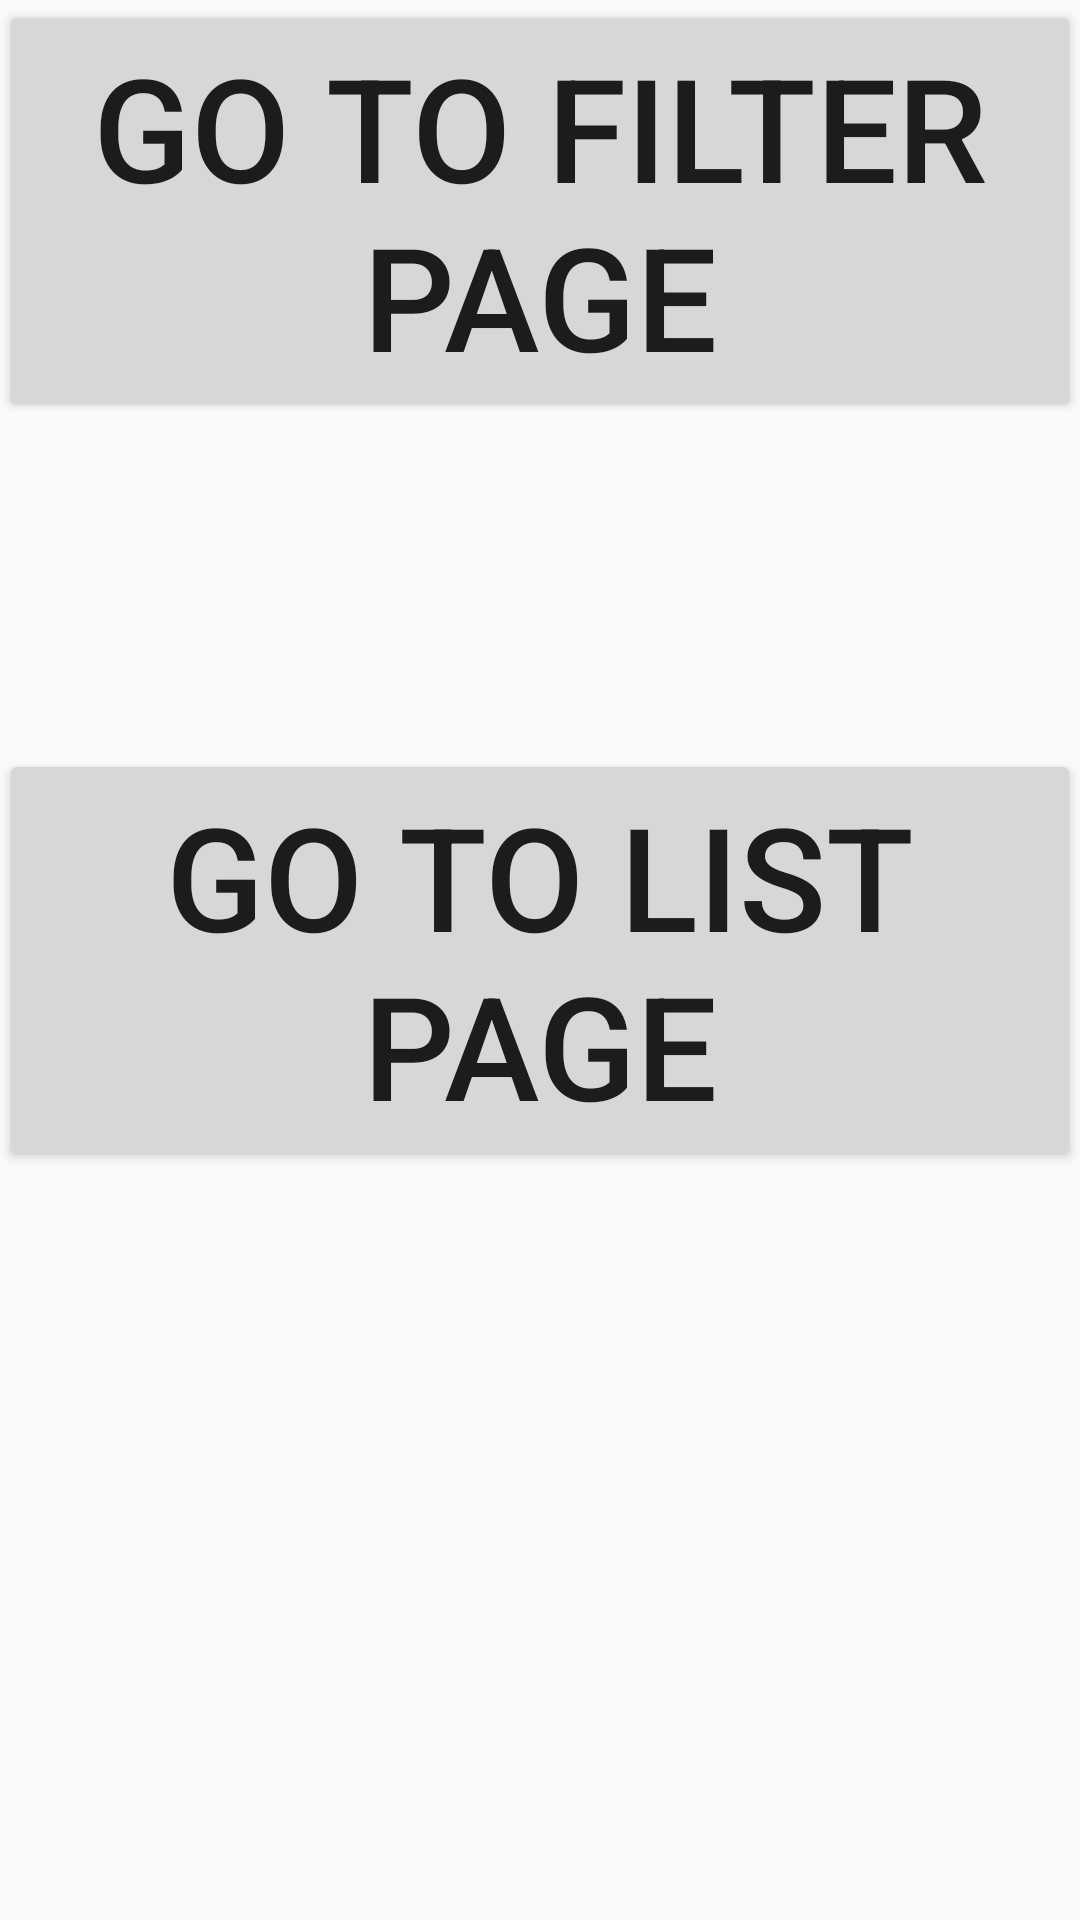

Android layout source for this screen:
<!-- AndroidManifest.xml: application theme AppTheme -->
<!-- res/layout/home_page_activity.xml -->
<?xml version="1.0" encoding="utf-8"?>
<RelativeLayout xmlns:android="http://schemas.android.com/apk/res/android"
    xmlns:tools="http://schemas.android.com/tools"
    android:id="@+id/activity_home_page"
    android:layout_width="match_parent"
    android:layout_height="match_parent"
    android:paddingBottom="@dimen/activity_vertical_margin"
    android:paddingLeft="@dimen/activity_horizontal_margin"
    android:paddingRight="@dimen/activity_horizontal_margin"
    android:paddingTop="@dimen/activity_vertical_margin"
    tools:context="com.example.android.omni.HomePageActivity">

    <Button
        android:id="@+id/home_page_button"
        android:layout_width="wrap_content"
        android:layout_height="wrap_content"
        android:layout_centerInParent="true"
        android:text="Go to List Page"
        android:textSize="48sp" />

    <Button
        android:id="@+id/filterpageee"
        android:layout_width="wrap_content"
        android:layout_height="wrap_content"
        android:layout_centerInParent="true"
        android:text="Go to filter Page"
        android:layout_alignParentTop="true"
        android:textSize="48sp" />

</RelativeLayout>
<!-- resources referenced by this layout -->
<resources>
  <style name="AppTheme" parent="Theme.AppCompat.Light.DarkActionBar">
          
          <item name="colorPrimary">@color/colorPrimary</item>
          <item name="colorPrimaryDark">@color/colorPrimaryDark</item>
          <item name="colorAccent">@color/colorAccent</item>
      </style>
  <color name="colorPrimary">#3F51B5</color>
  <color name="colorPrimaryDark">#303F9F</color>
  <color name="colorAccent">#FF4081</color>
</resources>
